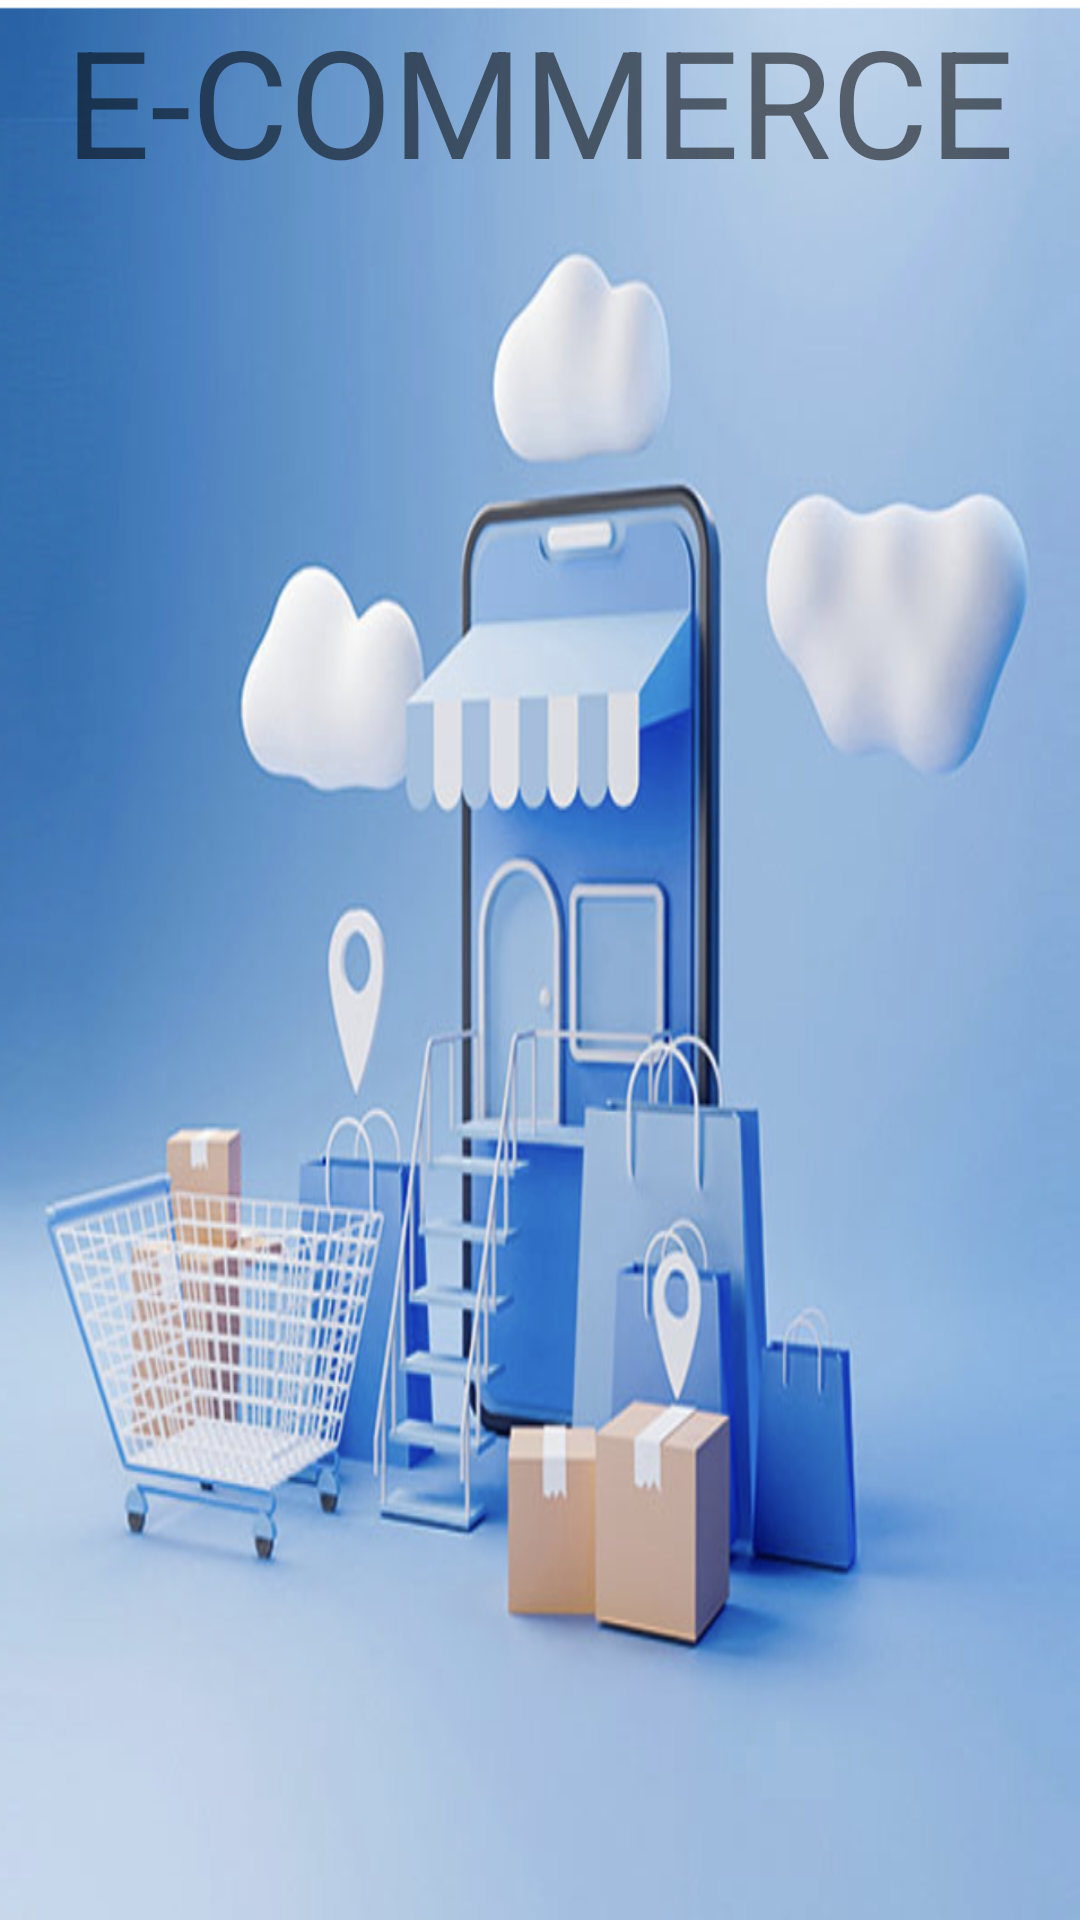

Write the Android layout XML for this screen, with the resource values it uses.
<!-- AndroidManifest.xml: application theme Theme.Glowlane -->
<!-- res/layout/splash.xml -->
<?xml version="1.0" encoding="utf-8"?>
<RelativeLayout xmlns:android="http://schemas.android.com/apk/res/android"
    android:layout_width="match_parent"
    android:layout_height="match_parent"
    android:background="@drawable/splash">

    <TextView
        android:layout_width="wrap_content"
        android:layout_height="wrap_content"
        android:text="E-COMMERCE"
        android:layout_centerHorizontal="true"
        android:textSize="50dp"/>


    <ProgressBar
        android:id="@+id/progressBar1"
        android:layout_width="wrap_content"
        android:layout_height="wrap_content"
        android:layout_alignParentBottom="true"
        android:layout_centerHorizontal="true"
        android:layout_marginBottom="10dp" />

</RelativeLayout>
<!-- resources referenced by this layout -->
<resources>
  <!-- drawable splash: png bitmap (drawable, 891095 bytes) -->
  <style name="Theme.Glowlane" parent="Theme.MaterialComponents.DayNight.DarkActionBar">
          
          <item name="colorPrimary">@color/purple_500</item>
          <item name="colorPrimaryVariant">@color/purple_700</item>
          <item name="colorOnPrimary">@color/white</item>
          
          <item name="colorSecondary">@color/teal_200</item>
          <item name="colorSecondaryVariant">@color/teal_700</item>
          <item name="colorOnSecondary">@color/black</item>
          
          <item name="android:statusBarColor" tools:targetApi="21">?attr/colorPrimaryVariant</item>
          
      </style>
  <color name="purple_500">#FF6200EE</color>
  <color name="purple_700">#FF3700B3</color>
  <color name="white">#FFFFFFFF</color>
  <color name="teal_200">#FF03DAC5</color>
  <color name="teal_700">#FF018786</color>
  <color name="black">#FF000000</color>
</resources>
